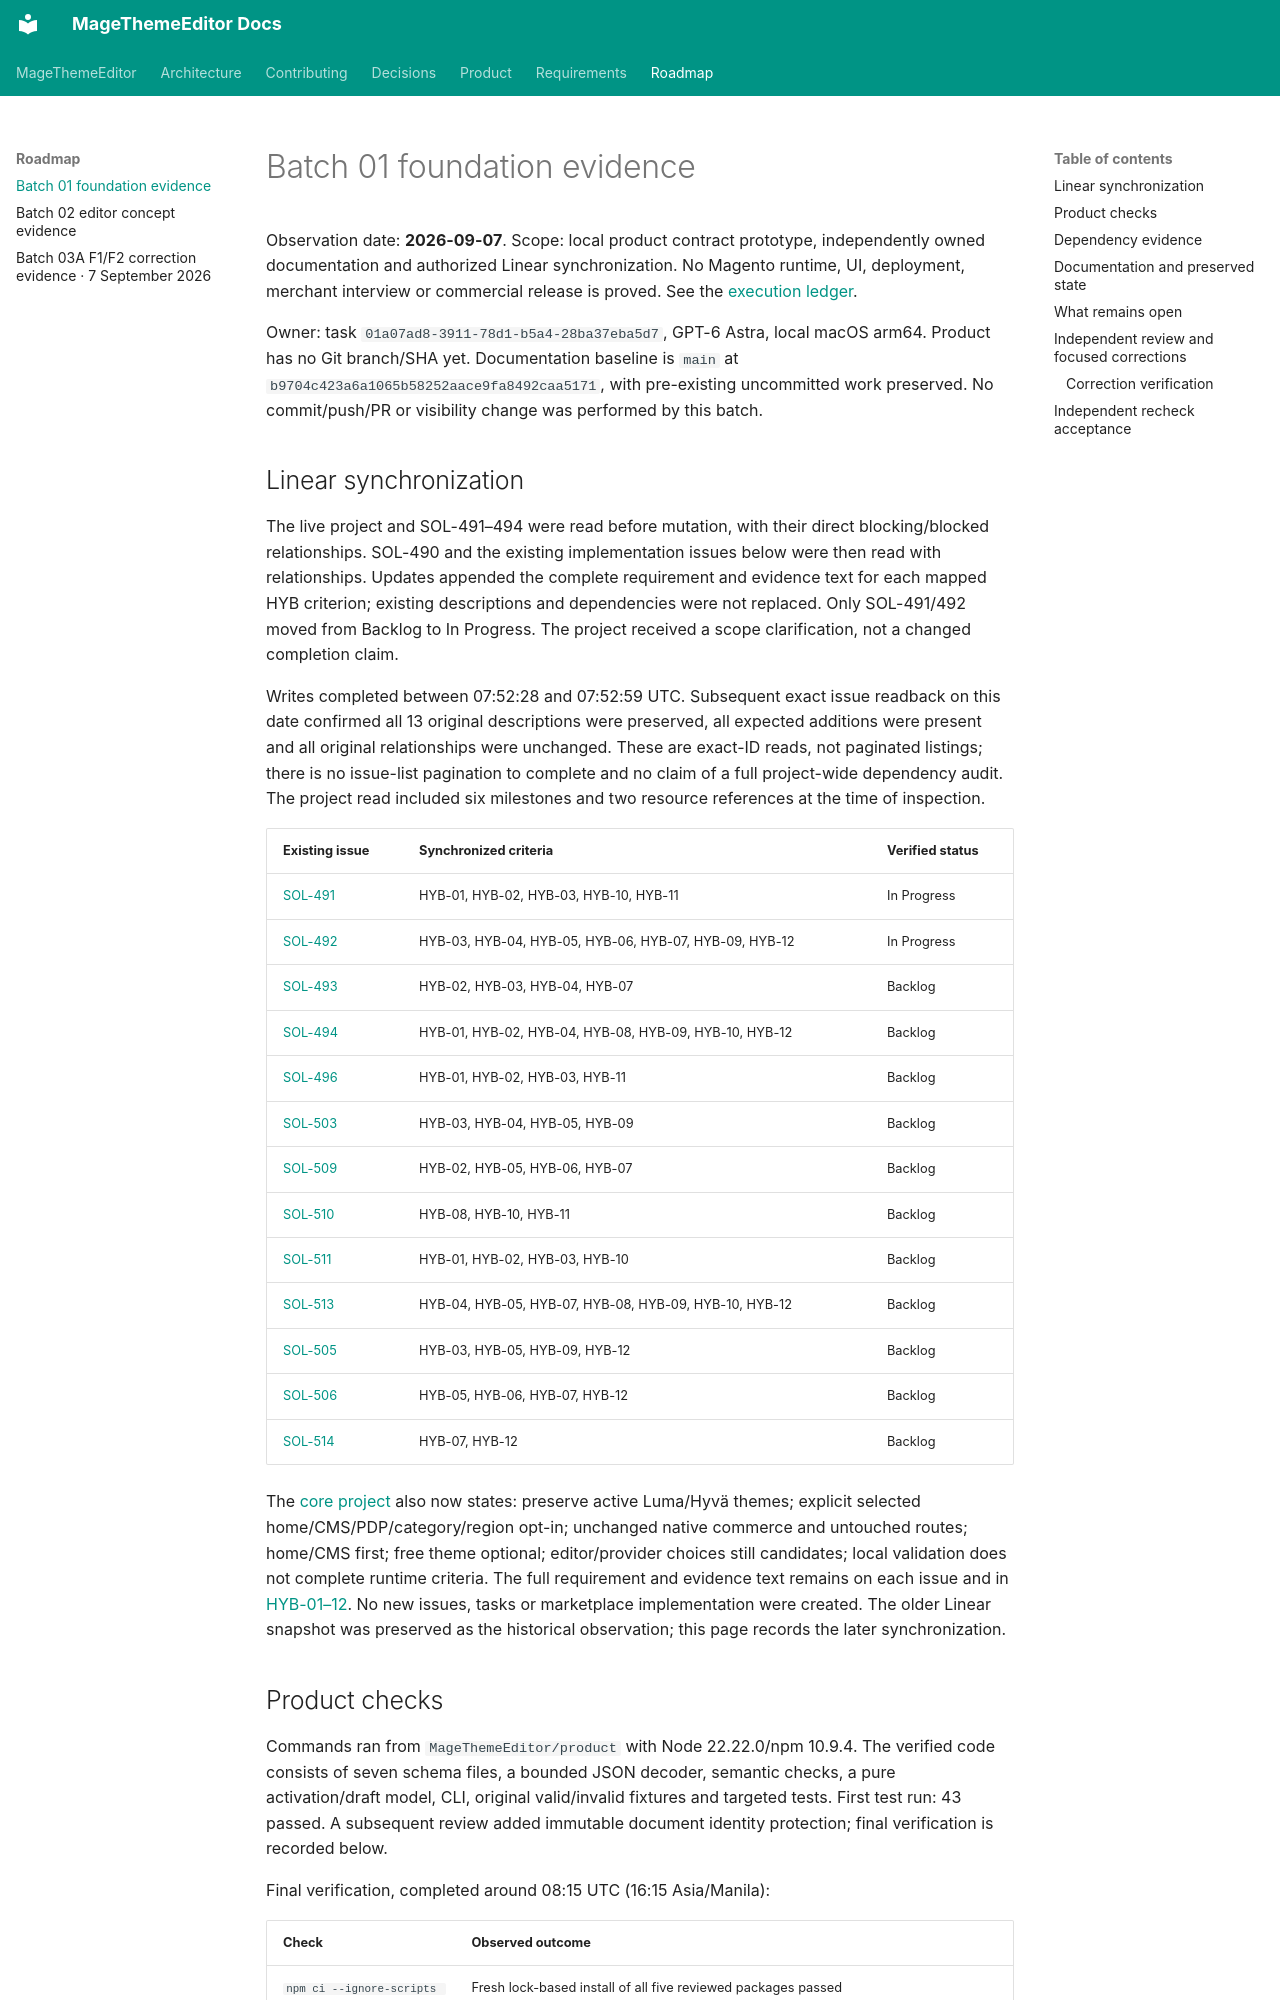

repository: jobrandon/magethemeeditor-docs · page: roadmap/batch-01-evidence-2026-09-07/index.html · generator: mkdocs

# Batch 01 foundation evidence

Observation date: **2026-09-07**. Scope: local product contract prototype, independently owned
documentation and authorized Linear synchronization. No Magento runtime, UI, deployment, merchant
interview or commercial release is proved. See the [execution ledger](execution-plan.md).

Owner: task `01a07ad8-3911-78d1-b5a4-28ba37eba5d7`, GPT-6 Astra, local macOS arm64.
Product has no Git branch/SHA yet. Documentation baseline is `main` at
`b9704c423a6a1065b58252aace9fa8492caa5171`, with pre-existing uncommitted work preserved.
No commit/push/PR or visibility change was performed by this batch.

## Linear synchronization

The live project and SOL-491–494 were read before mutation, with their direct blocking/blocked
relationships. SOL-490 and the existing implementation issues below were then read with
relationships. Updates appended the complete requirement and evidence text for each mapped HYB
criterion; existing descriptions and dependencies were not replaced. Only SOL-491/492 moved from
Backlog to In Progress. The project received a scope clarification, not a changed completion claim.

Writes completed between 07:52:28 and 07:52:59 UTC. Subsequent exact issue readback on this date
confirmed all 13 original descriptions were preserved, all expected additions were present and
all original relationships were unchanged. These are exact-ID reads, not paginated listings;
there is no issue-list pagination to complete and no claim of a full project-wide dependency audit.
The project read included six milestones and two resource references at the time of inspection.

| Existing issue | Synchronized criteria | Verified status |
| --- | --- | --- |
| [SOL-491](https://linear.app/solventech/issue/SOL-491/define-mvp-scope-and-the-storefront-support-matrix) | HYB-01, HYB-02, HYB-03, HYB-10, HYB-11 | In Progress |
| [SOL-492](https://linear.app/solventech/issue/SOL-492/specify-versioned-content-component-and-publication-contracts) | HYB-03, HYB-04, HYB-05, HYB-06, HYB-07, HYB-09, HYB-12 | In Progress |
| [SOL-493](https://linear.app/solventech/issue/SOL-493/design-and-validate-the-editor-and-store-onboarding-workflow) | HYB-02, HYB-03, HYB-04, HYB-07 | Backlog |
| [SOL-494](https://linear.app/solventech/issue/SOL-494/create-reproducible-luma-and-hyva-integration-fixtures) | HYB-01, HYB-02, HYB-04, HYB-08, HYB-09, HYB-10, HYB-12 | Backlog |
| [SOL-496](https://linear.app/solventech/issue/SOL-496/implement-the-local-json-renderer-and-registered-editable-regions) | HYB-01, HYB-02, HYB-03, HYB-11 | Backlog |
| [SOL-503](https://linear.app/solventech/issue/SOL-503/implement-draft-persistence-and-store-view-inheritance) | HYB-03, HYB-04, HYB-05, HYB-09 | Backlog |
| [SOL-509](https://linear.app/solventech/issue/SOL-509/convert-supported-page-builder-content-with-a-restoration-path) | HYB-02, HYB-05, HYB-06, HYB-07 | Backlog |
| [SOL-510](https://linear.app/solventech/issue/SOL-510/document-and-implement-the-adapter-sdk-for-hardcoded-theme-regions) | HYB-08, HYB-10, HYB-11 | Backlog |
| [SOL-511](https://linear.app/solventech/issue/SOL-511/build-the-free-compatible-reference-theme) | HYB-01, HYB-02, HYB-03, HYB-10 | Backlog |
| [SOL-513](https://linear.app/solventech/issue/SOL-513/verify-commerce-cache-isolation-csp-accessibility-and-performance) | HYB-04, HYB-05, HYB-07, HYB-08, HYB-09, HYB-10, HYB-12 | Backlog |
| [SOL-505](https://linear.app/solventech/issue/SOL-505/build-the-validated-publication-and-scheduling-pipeline) | HYB-03, HYB-05, HYB-09, HYB-12 | Backlog |
| [SOL-506](https://linear.app/solventech/issue/SOL-506/add-release-history-restoration-and-publication-audit-trails) | HYB-05, HYB-06, HYB-07, HYB-12 | Backlog |
| [SOL-514](https://linear.app/solventech/issue/SOL-514/verify-publication-recovery-and-saascdn-outage-behavior) | HYB-07, HYB-12 | Backlog |

The [core project](https://linear.app/solventech/project/magethemeeditor-f2f58b04b098) also now states:
preserve active Luma/Hyvä themes; explicit selected home/CMS/PDP/category/region opt-in; unchanged
native commerce and untouched routes; home/CMS first; free theme optional; editor/provider choices
still candidates; local validation does not complete runtime criteria. The full requirement and
evidence text remains on each issue and in [HYB-01–12](../requirements/hybrid-adoption.md).
No new issues, tasks or marketplace implementation were created. The older Linear snapshot was
preserved as the historical observation; this page records the later synchronization.
